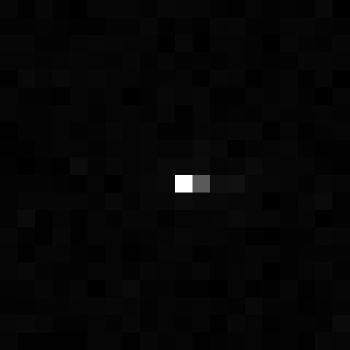

Data behind this chart, as committed beside it:
, xmin, ymin, lat, lon, area, perimeter, max_nanowatts, min_nanowatts, moonlight_illumination, clear_sky_confidence, mean_nanowatts
0, 954, 3596, -5.93, -5.93, 1.0, 0.0, 19.88, 0.0, 11.85, 0.0, 0.4162
